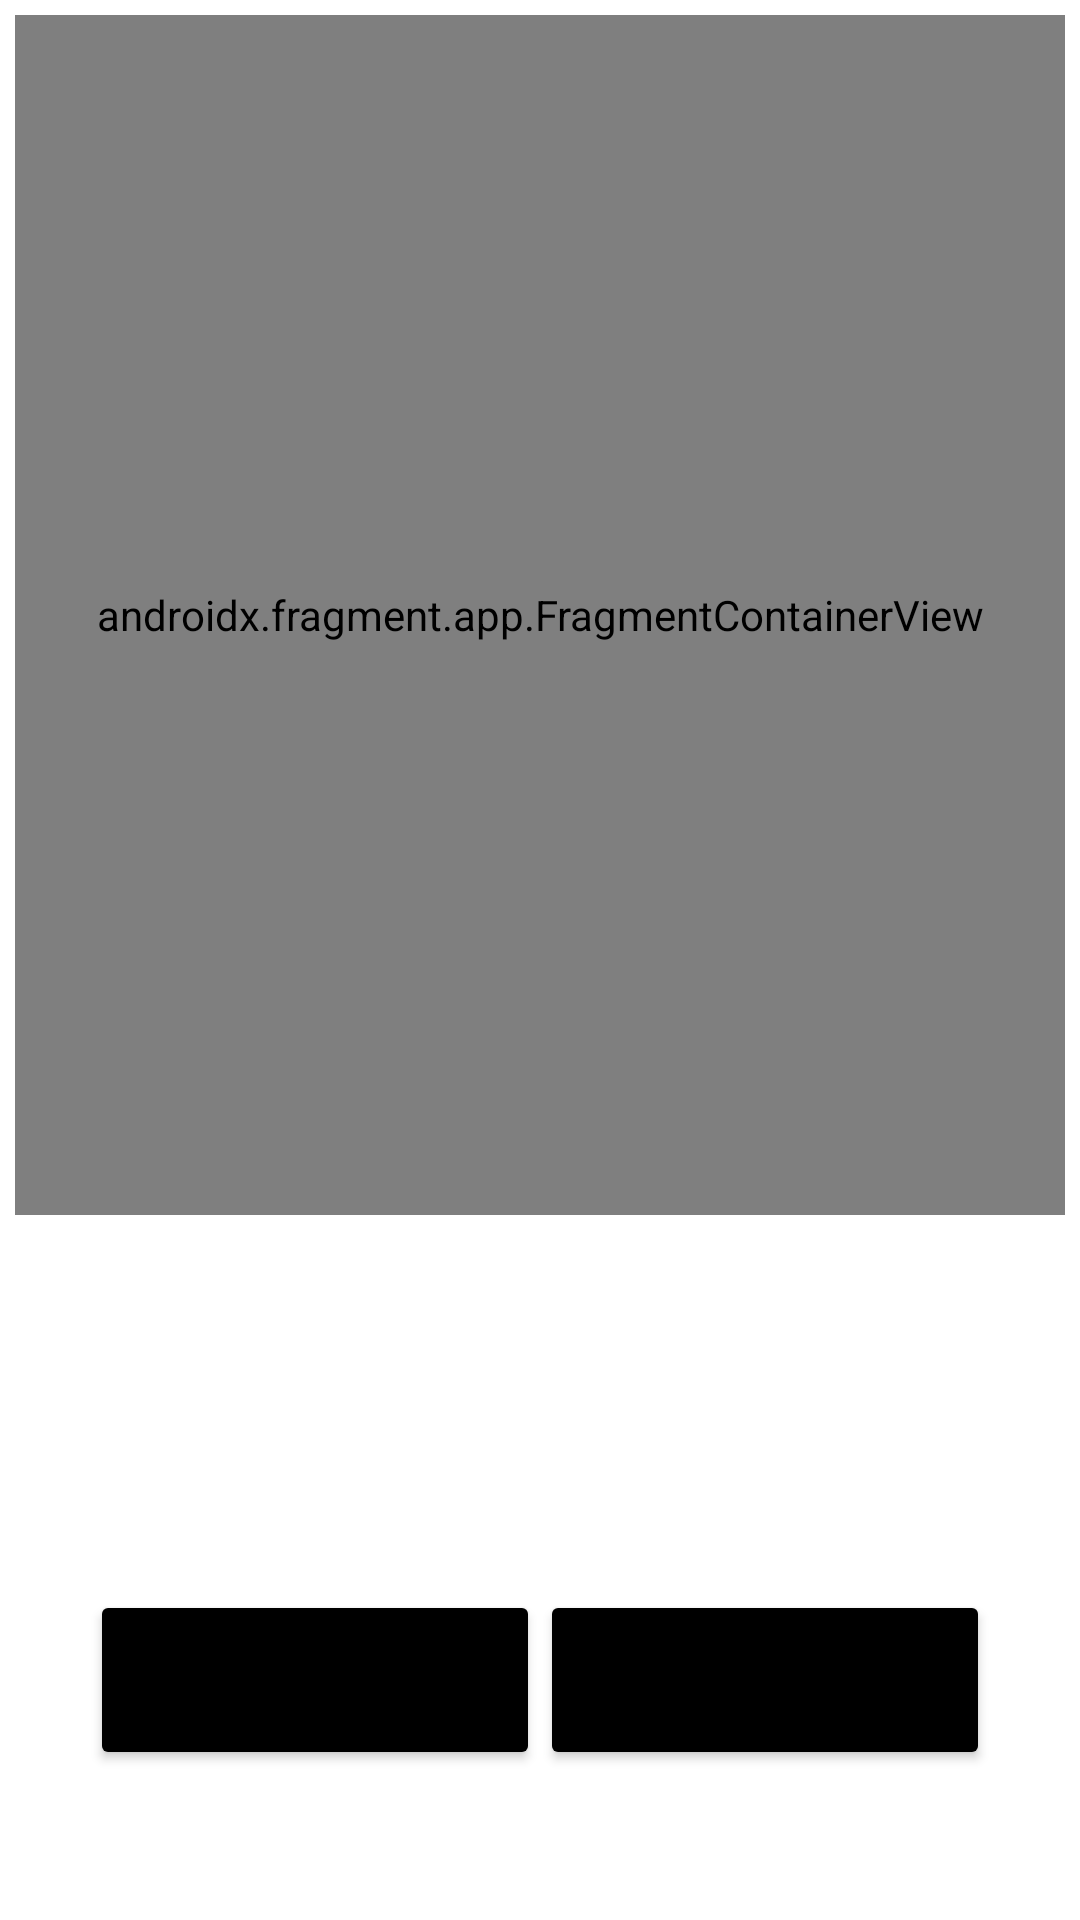

Here is an Android app screen rendered from its layout file. Give the layout XML and the strings, colors and styles it references.
<!-- AndroidManifest.xml: application theme Theme.GreetingCard -->
<!-- res/layout/activity_fragment.xml -->
<?xml version="1.0" encoding="utf-8"?>
<RelativeLayout xmlns:android="http://schemas.android.com/apk/res/android"
    xmlns:app="http://schemas.android.com/apk/res-auto"
    xmlns:tools="http://schemas.android.com/tools"
    android:layout_width="match_parent"
    android:layout_height="match_parent"
    tools:context=".fragments.FragmentActivity">

    <androidx.fragment.app.FragmentContainerView
        android:id="@+id/fragment_container_view"
        android:name="com.example.greetingcard.fragments.BlankFragment"
        android:layout_width="match_parent"
        android:layout_height="400dp"
        android:layout_marginStart="5dp"
        android:layout_marginTop="5dp"
        android:layout_marginEnd="5dp"
        android:layout_marginBottom="5dp"
        tools:layout="@layout/fragment_blank" />

    <Button
        android:id="@+id/fragment1_button"
        android:layout_width="150dp"
        android:layout_height="60dp"
        android:layout_alignParentBottom="true"
        android:layout_marginBottom="50dp"
        android:layout_marginStart="30dp"
        android:backgroundTint="@color/black"
        android:text="Fragment 1" />

    <Button
        android:id="@+id/fragment2_button"
        android:layout_width="150dp"
        android:layout_height="60dp"
        android:layout_alignParentBottom="true"
        android:layout_alignParentEnd="true"
        android:layout_marginEnd="30dp"
        android:layout_marginBottom="50dp"
        android:backgroundTint="@color/black"
        android:text="Fragment 2" />


</RelativeLayout>
<!-- res/layout/fragment_blank.xml (included above) -->
<?xml version="1.0" encoding="utf-8"?>
<RelativeLayout xmlns:android="http://schemas.android.com/apk/res/android"
    xmlns:tools="http://schemas.android.com/tools"
    android:layout_width="match_parent"
    android:layout_height="match_parent"
    android:background="@color/fragment_1"
    tools:context=".fragments.BlankFragment">


    <TextView
        android:layout_width="wrap_content"
        android:layout_height="wrap_content"
        android:text="Fragment 1"
        android:textStyle="bold"
        android:textSize="30dp"
        android:layout_centerInParent="true"
        android:layout_marginTop="30dp"
        android:textColor="@color/black"/>

</RelativeLayout>
<!-- resources referenced by this layout -->
<resources>
  <color name="black">#FF000000</color>
  <style name="Theme.GreetingCard" parent="Theme.MaterialComponents.DayNight.DarkActionBar">
          
          <item name="colorPrimary">@color/purple_500</item>
          <item name="colorPrimaryVariant">@color/purple_700</item>
          <item name="colorOnPrimary">@color/white</item>
          
          <item name="colorSecondary">@color/teal_200</item>
          <item name="colorSecondaryVariant">@color/teal_700</item>
          <item name="colorOnSecondary">@color/black</item>
          
          <item name="android:statusBarColor">?attr/colorPrimaryVariant</item>
          
      </style>
  <color name="purple_500">#FF6200EE</color>
  <color name="purple_700">#FF3700B3</color>
  <color name="white">#FFFFFFFF</color>
  <color name="teal_200">#FF03DAC5</color>
  <color name="teal_700">#FF018786</color>
</resources>
